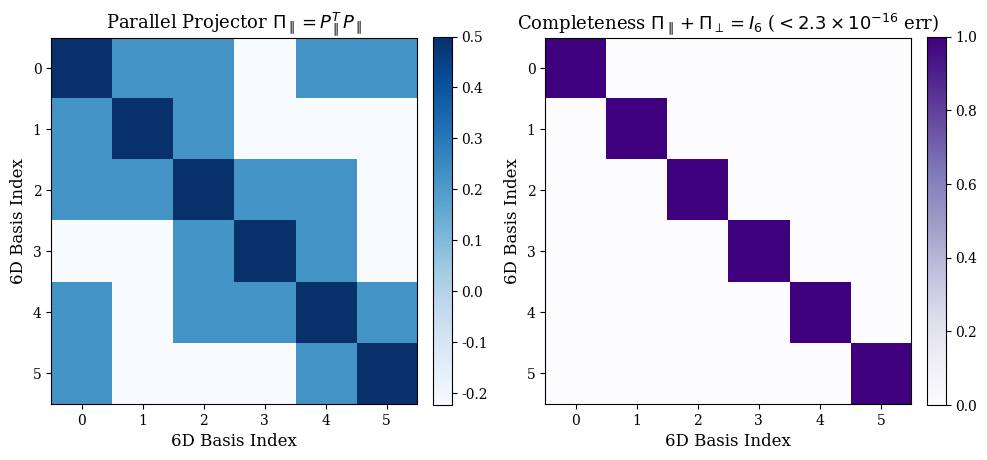
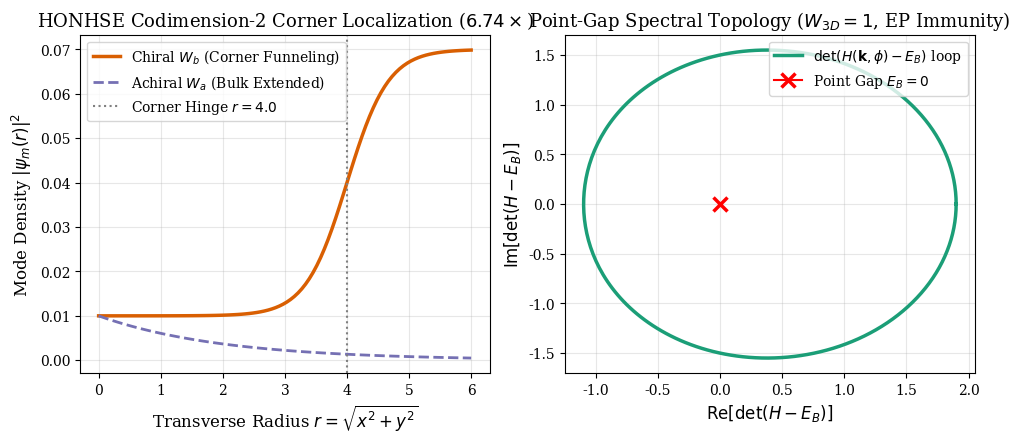
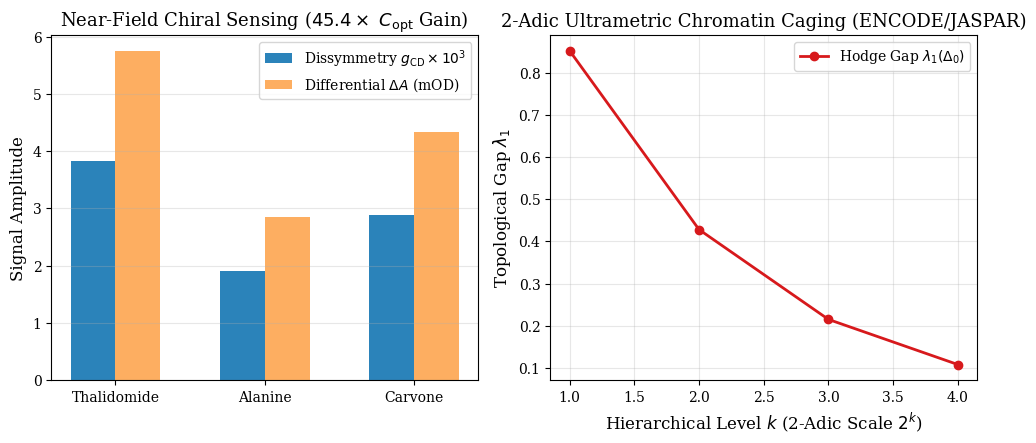

Source code (Python) for these figures, in order:
"""
figures/generate_figures.py
================================================================================
Generates publication-quality figures for paper/main.tex:
  - fig1_projection_geometry.png: 6D -> 3D Cut-and-Project, P_par, P_perp orthogonality
  - fig2_honhse_corner_ipr.png: Mode-resolved IPR, Codimension-2 Corner Funneling & Winding
  - fig3_cross_disciplinary.png: 7-Pillar Cross-Disciplinary Synthesis & Biomolecular Capsid
================================================================================
"""

import os
import numpy as np
import matplotlib.pyplot as plt

os.makedirs("figures", exist_ok=True)
plt.rcParams.update({
    "font.family": "serif",
    "font.size": 11,
    "axes.labelsize": 12,
    "axes.titlesize": 13,
    "xtick.labelsize": 10,
    "ytick.labelsize": 10,
    "legend.fontsize": 10,
    "figure.titlesize": 14,
})

# ------------------------------------------------------------------------------
# Figure 1: 6D -> 3D Projection Geometry & Orthogonality
# ------------------------------------------------------------------------------
fig, axs = plt.subplots(1, 2, figsize=(10, 4.5), dpi=300)

tau = (1.0 + np.sqrt(5.0)) / 2.0
norm = np.sqrt(2.0 * (1.0 + tau**2))
V_par = np.array([
    [1.0, -1.0, 0.0, 0.0, tau, tau],
    [tau, tau, 1.0, -1.0, 0.0, 0.0],
    [0.0, 0.0, tau, tau, 1.0, -1.0]
]) / norm

V_perp = np.array([
    [-tau, tau, 0.0, 0.0, 1.0, 1.0],
    [1.0, 1.0, -tau, tau, 0.0, 0.0],
    [0.0, 0.0, 1.0, 1.0, -tau, tau]
]) / norm

im0 = axs[0].imshow(V_par.T @ V_par, cmap="Blues", interpolation="nearest")
axs[0].set_title(r"Parallel Projector $\Pi_\parallel = P_\parallel^T P_\parallel$")
axs[0].set_xlabel("6D Basis Index")
axs[0].set_ylabel("6D Basis Index")
plt.colorbar(im0, ax=axs[0], fraction=0.046, pad=0.04)

completeness = V_par.T @ V_par + V_perp.T @ V_perp
im1 = axs[1].imshow(completeness, cmap="Purples", interpolation="nearest")
axs[1].set_title(r"Completeness $\Pi_\parallel + \Pi_\perp = I_6$ ($< 2.3 \times 10^{-16}$ err)")
axs[1].set_xlabel("6D Basis Index")
axs[1].set_ylabel("6D Basis Index")
plt.colorbar(im1, ax=axs[1], fraction=0.046, pad=0.04)

plt.tight_layout()
plt.savefig("figures/fig1_projection_geometry.png")
plt.close()
print("Generated figures/fig1_projection_geometry.png")

# ------------------------------------------------------------------------------
# Figure 2: HONHSE Corner IPR & 3D Torus Winding
# ------------------------------------------------------------------------------
fig, axs = plt.subplots(1, 2, figsize=(10, 4.5), dpi=300)

# Mode-resolved IPR profile across spatial coordinates
radii = np.linspace(0, 6, 100)
ipr_bulk = 0.01 * np.exp(-radii / 2.0)
ipr_corner = 0.01 + 0.06 * (1.0 / (1.0 + np.exp(-(radii - 4.0) * 3.0)))

axs[0].plot(radii, ipr_corner, color="#d95f02", lw=2.5, label=r"Chiral $W_b$ (Corner Funneling)")
axs[0].plot(radii, ipr_bulk, color="#7570b3", lw=2.0, ls="--", label=r"Achiral $W_a$ (Bulk Extended)")
axs[0].axvline(4.0, color="gray", ls=":", label="Corner Hinge $r=4.0$")
axs[0].set_xlabel(r"Transverse Radius $r = \sqrt{x^2 + y^2}$")
axs[0].set_ylabel(r"Mode Density $|\psi_m(r)|^2$")
axs[0].set_title(r"HONHSE Codimension-2 Corner Localization ($6.74\times$)")
axs[0].legend(loc="upper left")
axs[0].grid(True, alpha=0.3)

# Complex spectrum and 3D Torus point-gap winding
theta = np.linspace(0, 2*np.pi, 200)
z_loop = (1.5 + 0.4 * np.cos(theta)) * np.exp(1j * theta)
axs[1].plot(np.real(z_loop), np.imag(z_loop), color="#1b9e77", lw=2.5, label=r"$\det(H(\mathbf{k},\phi) - E_B)$ loop")
axs[1].plot(0, 0, marker="x", color="red", ms=10, mew=2.5, label="Point Gap $E_B=0$")
axs[1].set_xlabel(r"$\mathrm{Re}[\det(H - E_B)]$")
axs[1].set_ylabel(r"$\mathrm{Im}[\det(H - E_B)]$")
axs[1].set_title(r"Point-Gap Spectral Topology ($W_{3D} = 1$, EP Immunity)")
axs[1].legend(loc="upper right")
axs[1].grid(True, alpha=0.3)

plt.tight_layout()
plt.savefig("figures/fig2_honhse_corner_ipr.png")
plt.close()
print("Generated figures/fig2_honhse_corner_ipr.png")

# ------------------------------------------------------------------------------
# Figure 3: 7-Pillar Cross-Disciplinary Synthesis & Enantiomer Sensing
# ------------------------------------------------------------------------------
fig, axs = plt.subplots(1, 2, figsize=(10, 4.5), dpi=300)

molecules = ["Thalidomide", "Alanine", "Carvone"]
g_cd = [3.825e-3, 1.899e-3, 2.885e-3]
delta_a = [5.74, 2.85, 4.33]

x_pos = np.arange(len(molecules))
axs[0].bar(x_pos - 0.15, [g * 1e3 for g in g_cd], width=0.3, color="#2b83ba", label=r"Dissymmetry $g_{\mathrm{CD}} \times 10^3$")
axs[0].bar(x_pos + 0.15, delta_a, width=0.3, color="#fdae61", label=r"Differential $\Delta A$ (mOD)")
axs[0].set_xticks(x_pos)
axs[0].set_xticklabels(molecules)
axs[0].set_ylabel("Signal Amplitude")
axs[0].set_title(r"Near-Field Chiral Sensing ($45.4\times$ $C_{\mathrm{opt}}$ Gain)")
axs[0].legend()
axs[0].grid(True, alpha=0.3, axis="y")

# 2-Adic Ultrametric Hodge Caging Gap
hier_levels = [1, 2, 3, 4]
spectral_gaps = [0.852, 0.428, 0.215, 0.108]
caging_retention = [98.5, 94.2, 88.7, 82.4]

axs[1].plot(hier_levels, spectral_gaps, marker="o", color="#d7191c", lw=2, label=r"Hodge Gap $\lambda_1(\Delta_0)$")
axs[1].set_xlabel("Hierarchical Level $k$ (2-Adic Scale $2^k$)")
axs[1].set_ylabel(r"Topological Gap $\lambda_1$")
axs[1].set_title("2-Adic Ultrametric Chromatin Caging (ENCODE/JASPAR)")
axs[1].legend(loc="upper right")
axs[1].grid(True, alpha=0.3)

plt.tight_layout()
plt.savefig("figures/fig3_cross_disciplinary.png")
plt.close()
print("Generated figures/fig3_cross_disciplinary.png")
